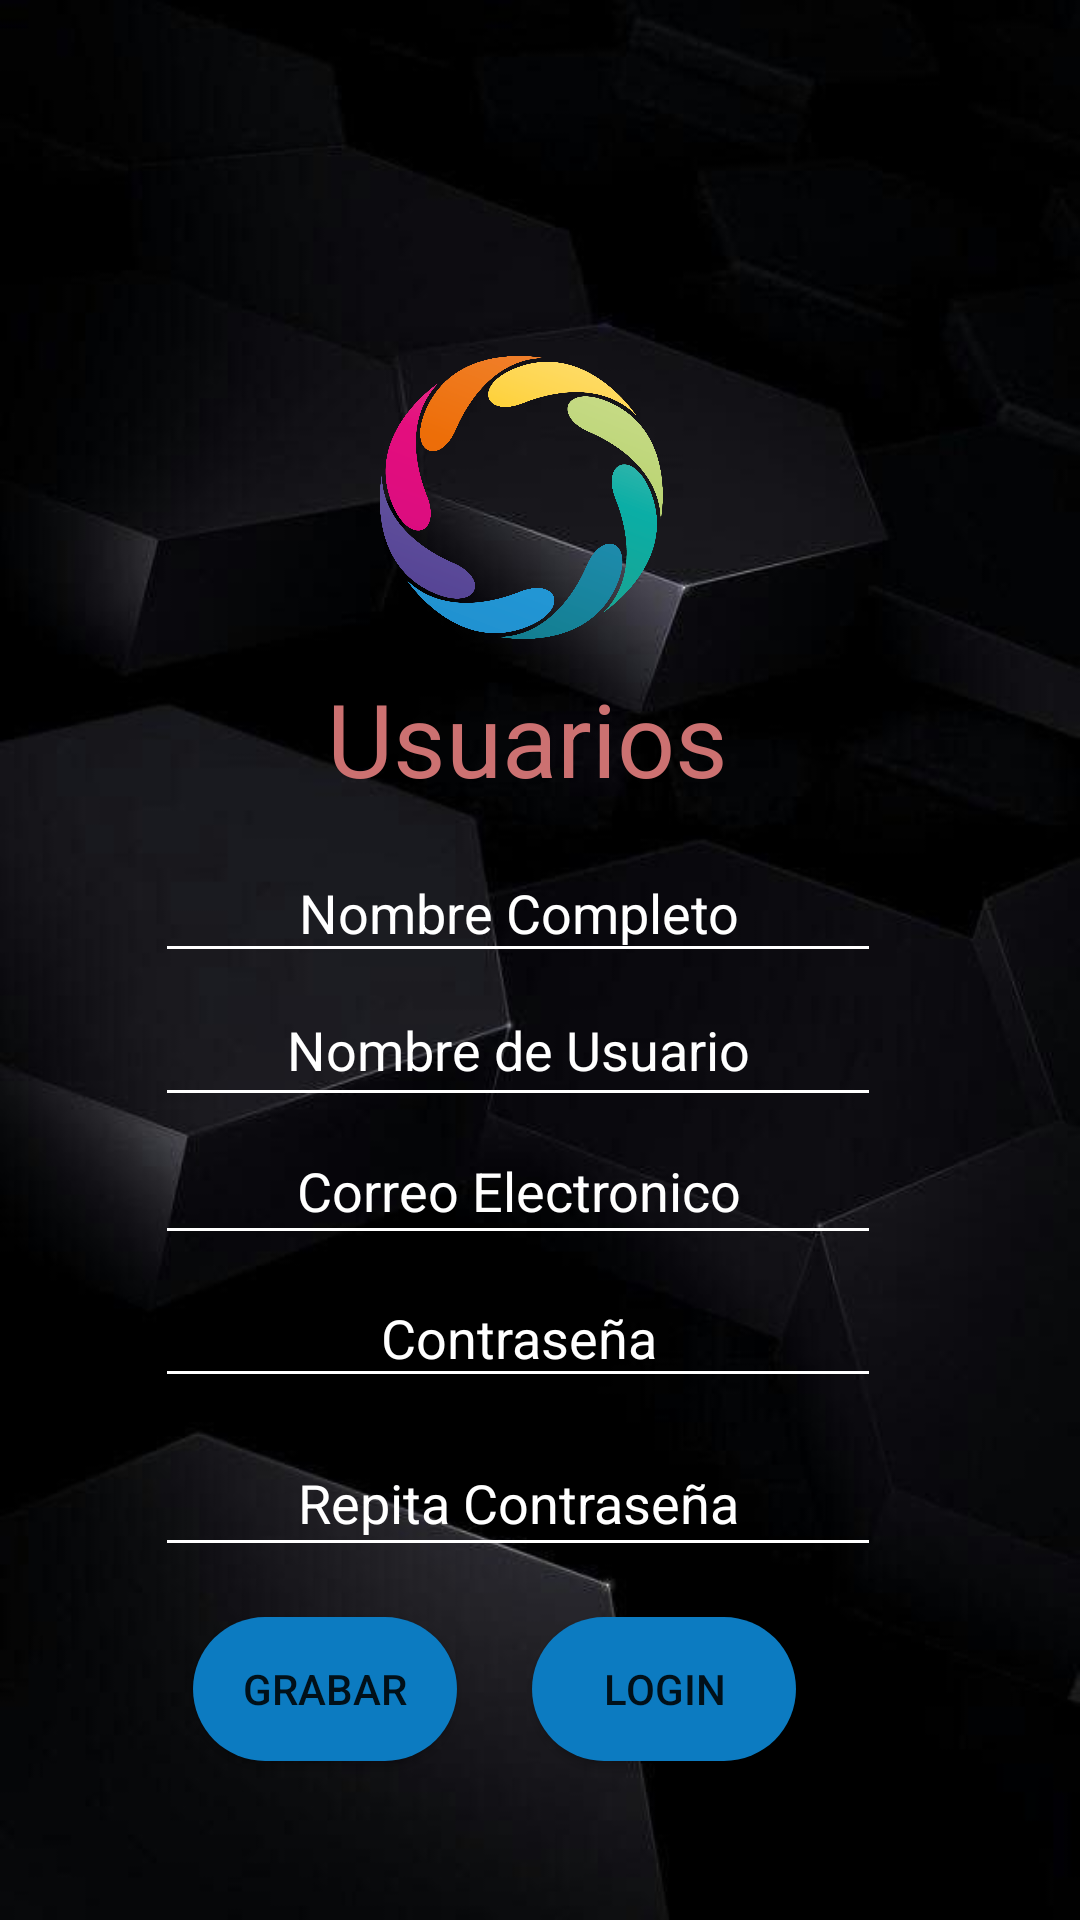

Layout XML and referenced resources for this Android screen:
<!-- AndroidManifest.xml: application theme Theme.Ejercisiotp4 -->
<!-- res/layout/activity_registrar.xml -->
<?xml version="1.0" encoding="utf-8"?>
<androidx.constraintlayout.widget.ConstraintLayout xmlns:android="http://schemas.android.com/apk/res/android"
    xmlns:app="http://schemas.android.com/apk/res-auto"
    xmlns:tools="http://schemas.android.com/tools"
    android:layout_width="match_parent"
    android:layout_height="match_parent"
    android:background="@drawable/_59dd406bfc916d6fec1c97aae1de69f"
    tools:context=".Activity_Registrar">

    <ImageView
        android:id="@+id/imageView4"
        android:layout_width="125dp"
        android:layout_height="115dp"
        app:layout_constraintBottom_toTopOf="@+id/textView_titulo2"
        app:layout_constraintEnd_toEndOf="parent"
        app:layout_constraintHorizontal_bias="0.468"
        app:layout_constraintStart_toStartOf="parent"
        app:layout_constraintTop_toTopOf="parent"
        app:layout_constraintVertical_bias="1.0"
        app:srcCompat="@drawable/pngwing_com___copia" />

    <TextView
        android:id="@+id/textView_titulo2"
        android:layout_width="wrap_content"
        android:layout_height="wrap_content"
        android:text="Usuarios"
        android:textAppearance="@style/TextAppearance.AppCompat.Display1"
        android:textColor="#CC7171"
        app:layout_constraintBottom_toTopOf="@+id/editText_nombrecompleto"
        app:layout_constraintEnd_toEndOf="parent"
        app:layout_constraintHorizontal_bias="0.482"
        app:layout_constraintStart_toStartOf="parent"
        app:layout_constraintTop_toTopOf="parent"
        app:layout_constraintVertical_bias="0.947" />

    <EditText
        android:id="@+id/editText_nombrecompleto"
        android:layout_width="242dp"
        android:layout_height="43dp"
        android:backgroundTint="@color/white"
        android:ems="10"
        android:inputType="textPersonName"
        android:text="Nombre Completo"
        android:textAlignment="center"
        android:textColor="#FFFFFF"
        app:layout_constraintBottom_toTopOf="@+id/editText_nombreusuario"
        app:layout_constraintEnd_toEndOf="parent"
        app:layout_constraintHorizontal_bias="0.437"
        app:layout_constraintStart_toStartOf="parent"
        app:layout_constraintTop_toTopOf="parent"
        app:layout_constraintVertical_bias="1.0" />

    <EditText
        android:id="@+id/editText_Password2"
        android:layout_width="242dp"
        android:layout_height="43dp"
        android:backgroundTint="@color/white"
        android:ems="10"
        android:hint="Contraseña"
        android:inputType="numberPassword"
        android:selectAllOnFocus="false"
        android:textAlignment="center"
        android:textColor="#FFFFFF"
        android:textColorHint="#FFFFFF"
        app:layout_constraintBottom_toTopOf="@+id/editText_RepetirPassword"
        app:layout_constraintEnd_toEndOf="parent"
        app:layout_constraintHorizontal_bias="0.437"
        app:layout_constraintStart_toStartOf="parent"
        app:layout_constraintTop_toTopOf="parent"
        app:layout_constraintVertical_bias="0.976" />

    <EditText
        android:id="@+id/editText_nombreusuario"
        android:layout_width="242dp"
        android:layout_height="48dp"
        android:backgroundTint="@color/white"
        android:ems="10"
        android:inputType="textPersonName"
        android:text="Nombre de Usuario"
        android:textAlignment="center"
        android:textColor="#FFFFFF"
        app:layout_constraintBottom_toTopOf="@+id/editText_EmailAddress"
        app:layout_constraintEnd_toEndOf="parent"
        app:layout_constraintHorizontal_bias="0.437"
        app:layout_constraintStart_toStartOf="parent"
        app:layout_constraintTop_toTopOf="parent"
        app:layout_constraintVertical_bias="1.0" />

    <EditText
        android:id="@+id/editText_EmailAddress"
        android:layout_width="242dp"
        android:layout_height="46dp"
        android:backgroundTint="@color/white"
        android:ems="10"
        android:hint="Correo Electronico"
        android:inputType="textEmailAddress"
        android:text="Correo Electronico"
        android:textAlignment="center"
        android:textColor="#FFFFFF"
        app:layout_constraintBottom_toTopOf="@+id/editText_Password2"
        app:layout_constraintEnd_toEndOf="parent"
        app:layout_constraintHorizontal_bias="0.437"
        app:layout_constraintStart_toStartOf="parent"
        app:layout_constraintTop_toTopOf="parent"
        app:layout_constraintVertical_bias="0.988" />

    <EditText
        android:id="@+id/editText_RepetirPassword"
        android:layout_width="242dp"
        android:layout_height="46dp"
        android:backgroundTint="@color/white"
        android:ems="10"
        android:hint="Repita Contraseña"
        android:inputType="numberPassword"
        android:textAlignment="center"
        android:textColor="#FFFFFF"
        android:textColorHint="#FFFFFF"
        app:layout_constraintBottom_toBottomOf="parent"
        app:layout_constraintEnd_toEndOf="parent"
        app:layout_constraintHorizontal_bias="0.437"
        app:layout_constraintStart_toStartOf="parent"
        app:layout_constraintTop_toTopOf="parent"
        app:layout_constraintVertical_bias="0.802" />

    <Button
        android:id="@+id/button_grabar"
        android:layout_width="wrap_content"
        android:layout_height="wrap_content"
        android:background="@drawable/tema_boton_redondo"
        android:text="Grabar"
        app:layout_constraintBottom_toBottomOf="parent"
        app:layout_constraintEnd_toStartOf="@+id/button2_login"
        app:layout_constraintHorizontal_bias="0.721"
        app:layout_constraintStart_toStartOf="parent"
        app:layout_constraintTop_toBottomOf="@+id/editText_RepetirPassword"
        app:layout_constraintVertical_bias="0.241" />

    <Button
        android:id="@+id/button2_login"
        android:layout_width="wrap_content"
        android:layout_height="wrap_content"
        android:background="@drawable/tema_boton_redondo"
        android:text="Login"
        app:layout_constraintBottom_toBottomOf="parent"
        app:layout_constraintEnd_toEndOf="parent"
        app:layout_constraintHorizontal_bias="0.57"
        app:layout_constraintStart_toStartOf="@+id/editText_RepetirPassword"
        app:layout_constraintTop_toBottomOf="@+id/editText_RepetirPassword"
        app:layout_constraintVertical_bias="0.241" />

</androidx.constraintlayout.widget.ConstraintLayout>
<!-- resources referenced by this layout -->
<resources>
  <color name="white">#FFFFFFFF</color>
  <!-- drawable _59dd406bfc916d6fec1c97aae1de69f: jpg bitmap (drawable, 18775 bytes) -->
  <!-- drawable pngwing_com___copia: png bitmap (drawable-mdpi, 127319 bytes) -->
  <!-- drawable tema_boton_redondo (drawable) -->
  <?xml version="1.0" encoding="utf-8"?>
  <shape xmlns:android="http://schemas.android.com/apk/res/android">
      <corners android:radius="50dp" />
      <solid android:color="#0C7BC1" />
      <stroke android:width="0dip" />
  </shape>
  <style name="Theme.Ejercisiotp4" parent="Theme.MaterialComponents.DayNight.DarkActionBar">
          
          <item name="colorPrimary">@color/purple_500</item>
          <item name="colorPrimaryVariant">@color/purple_700</item>
          <item name="colorOnPrimary">@color/white</item>
          
          <item name="colorSecondary">@color/teal_200</item>
          <item name="colorSecondaryVariant">@color/teal_700</item>
          <item name="colorOnSecondary">@color/black</item>
          
          <item name="android:statusBarColor" tools:targetApi="l">?attr/colorPrimaryVariant</item>
          
      </style>
  <color name="purple_500">#FF6200EE</color>
  <color name="purple_700">#FF3700B3</color>
  <color name="teal_200">#FF03DAC5</color>
  <color name="teal_700">#FF018786</color>
  <color name="black">#FF000000</color>
</resources>
